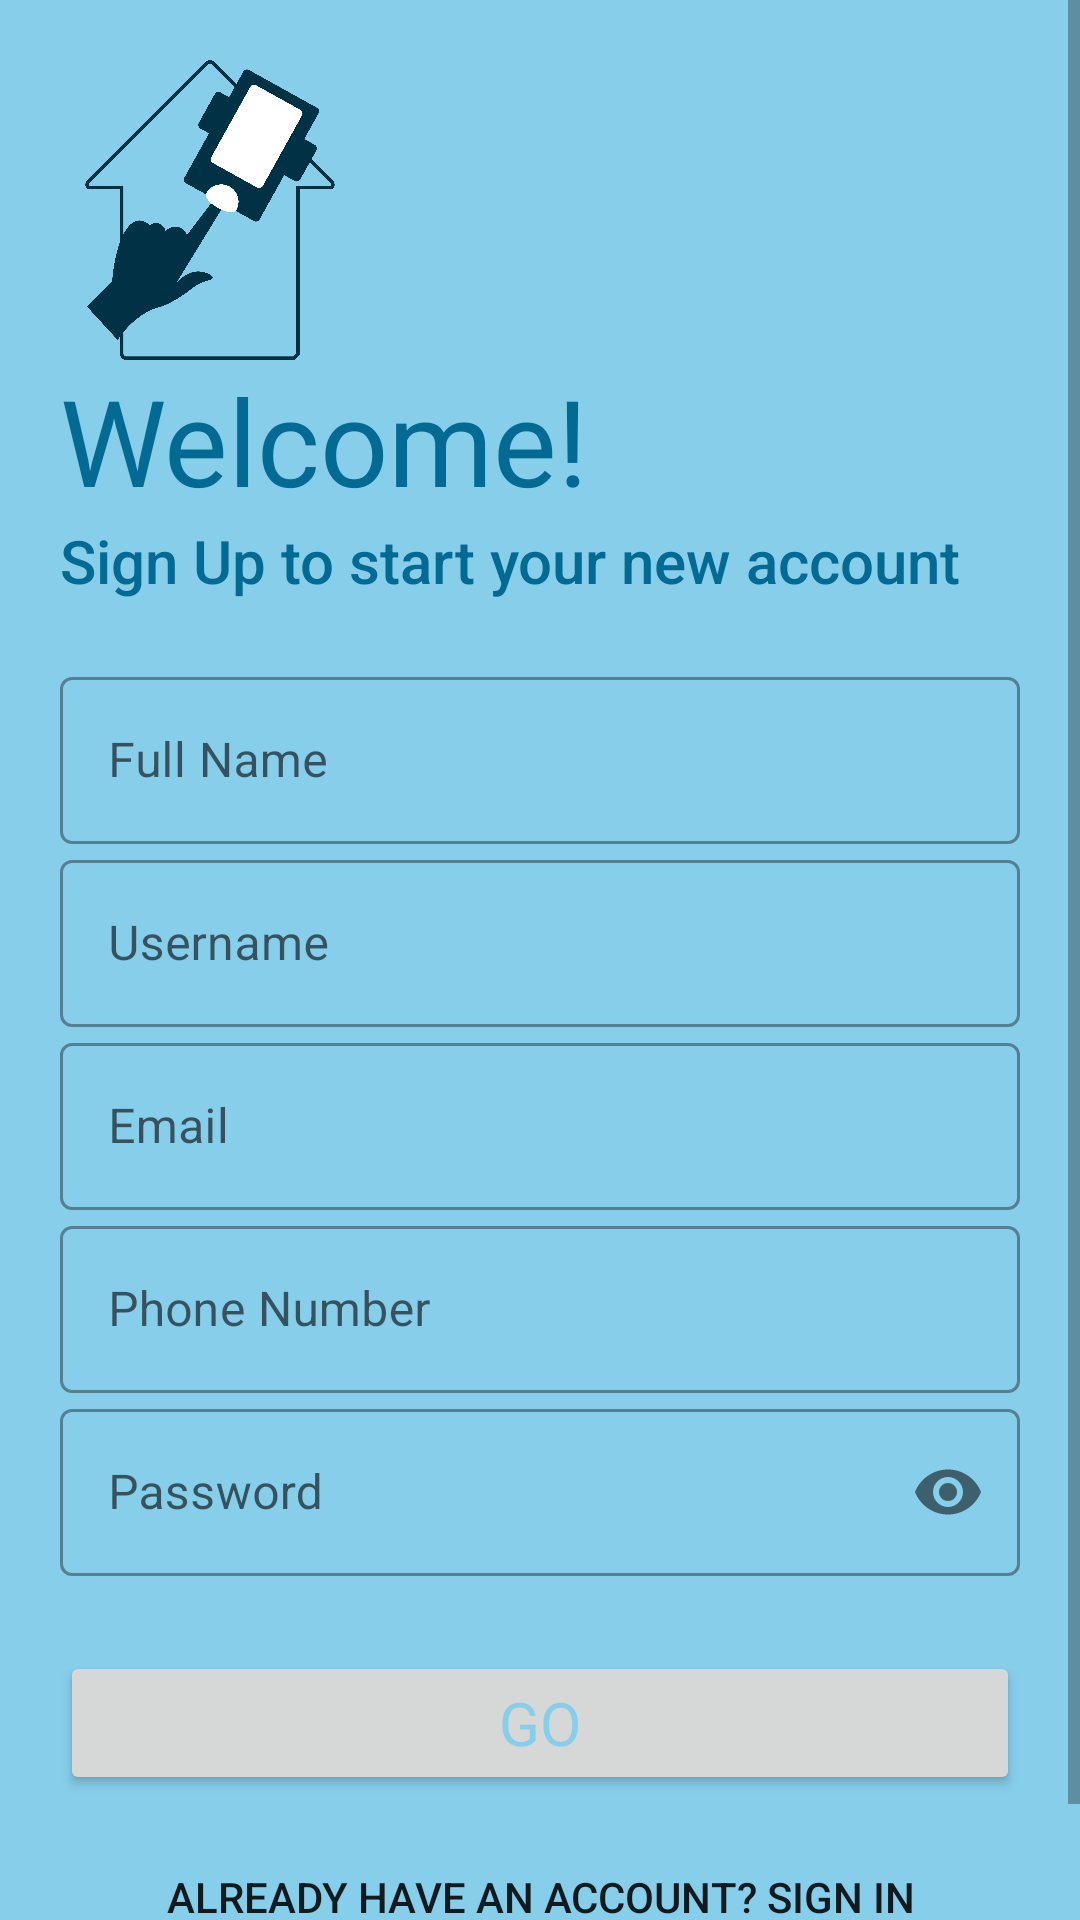

Layout XML and referenced resources for this Android screen:
<!-- AndroidManifest.xml: application theme Theme.Tooth -->
<!-- res/layout/activity_sign_up.xml -->
<?xml version="1.0" encoding="utf-8"?>
<ScrollView xmlns:android="http://schemas.android.com/apk/res/android"
    xmlns:app="http://schemas.android.com/apk/res-auto"
    xmlns:tools="http://schemas.android.com/tools"
    android:layout_width="match_parent"
    android:layout_height="match_parent"
    android:background="@color/sky"
    tools:context=".SignUp">

    <LinearLayout
        android:layout_width="match_parent"
        android:layout_height="match_parent"
        android:orientation="vertical"
        android:padding="20dp">

        <ImageView
            android:id="@+id/logo"
            android:layout_width="100dp"
            android:layout_height="100dp"
            android:src="@drawable/logo3"
            android:transitionName="logo_image" />

        <TextView
            android:id="@+id/banner"
            android:layout_width="match_parent"
            android:layout_height="wrap_content"
            android:fontFamily="@font/coiny"
            android:text="Welcome!"
            android:textColor="@color/darksky"
            android:textSize="40sp"
            android:transitionName="logo_text" />

        <TextView
            android:id="@+id/decript"
            android:layout_width="match_parent"
            android:layout_height="wrap_content"
            android:fontFamily="sans-serif-medium"
            android:text="Sign Up to start your new account"
            android:textColor="@color/darksky"
            android:textSize="20sp"
            android:transitionName="logo_descript" />

        <LinearLayout
            android:layout_width="match_parent"
            android:layout_height="wrap_content"
            android:layout_marginTop="20dp"
            android:layout_marginBottom="20dp"
            android:orientation="vertical">

            
            <com.google.android.material.textfield.TextInputLayout
                android:id="@+id/name"
                style="@style/Widget.MaterialComponents.TextInputLayout.OutlinedBox"
                android:layout_width="match_parent"
                android:layout_height="wrap_content"
                android:hint="Full Name">

                <com.google.android.material.textfield.TextInputEditText
                    android:layout_width="match_parent"
                    android:layout_height="wrap_content"
                    android:inputType="text" />

            </com.google.android.material.textfield.TextInputLayout>

            
            <com.google.android.material.textfield.TextInputLayout
                android:id="@+id/username"
                style="@style/Widget.MaterialComponents.TextInputLayout.OutlinedBox"
                android:layout_width="match_parent"
                android:layout_height="wrap_content"
                android:hint="Username"
                android:transitionName="username_tran"
                app:counterMaxLength="15">

                <com.google.android.material.textfield.TextInputEditText
                    android:layout_width="match_parent"
                    android:layout_height="wrap_content"
                    android:inputType="text" />

            </com.google.android.material.textfield.TextInputLayout>

            
            <com.google.android.material.textfield.TextInputLayout
                android:id="@+id/email"
                style="@style/Widget.MaterialComponents.TextInputLayout.OutlinedBox"
                android:layout_width="match_parent"
                android:layout_height="wrap_content"
                android:hint="Email">

                <com.google.android.material.textfield.TextInputEditText
                    android:layout_width="match_parent"
                    android:layout_height="wrap_content"
                    android:inputType="textEmailAddress" />

            </com.google.android.material.textfield.TextInputLayout>

            
            <com.google.android.material.textfield.TextInputLayout
                android:id="@+id/phoneNo"
                style="@style/Widget.MaterialComponents.TextInputLayout.OutlinedBox"
                android:layout_width="match_parent"
                android:layout_height="wrap_content"
                android:hint="Phone Number">

                <com.google.android.material.textfield.TextInputEditText
                    android:layout_width="match_parent"
                    android:layout_height="wrap_content"
                    android:inputType="number" />

            </com.google.android.material.textfield.TextInputLayout>

            
            <com.google.android.material.textfield.TextInputLayout
                android:id="@+id/password"
                style="@style/Widget.MaterialComponents.TextInputLayout.OutlinedBox"
                android:layout_width="match_parent"
                android:layout_height="wrap_content"
                android:hint="Password"
                android:transitionName="password_tran"
                app:passwordToggleEnabled="true">

                <com.google.android.material.textfield.TextInputEditText
                    android:layout_width="match_parent"
                    android:layout_height="wrap_content"
                    android:inputType="textPassword" />

            </com.google.android.material.textfield.TextInputLayout>

        </LinearLayout>

        <Button
            android:id="@+id/signUp"
            android:layout_width="match_parent"
            android:layout_height="wrap_content"
            android:layout_marginTop="5dp"
            android:layout_marginBottom="5dp"
            android:fontFamily="@font/coiny"
            android:onClick="registerUser"
            android:text="Go"
            android:textColor="@color/sky"
            android:textSize="20sp"
            android:transitionName="transitionbutton1" />

        <Button
            android:id="@+id/signIn"
            android:layout_width="match_parent"
            android:layout_height="wrap_content"
            android:layout_gravity="right"
            android:layout_margin="5dp"
            android:background="@color/clear"
            android:elevation="0dp"
            android:fontFamily="sans-serif-medium"
            android:onClick="toSignIn"
            android:text="Already have an account? Sign In"
            android:transitionName="transitionbutton2" />

    </LinearLayout>
</ScrollView>
<!-- resources referenced by this layout -->
<resources>
  <color name="clear">#0000FFFF</color>
  <color name="darksky">#036A94</color>
  <color name="sky">#87CEEB</color>
  <!-- drawable logo3: png bitmap (drawable-v24, 145165 bytes) -->
  <style name="Theme.Tooth" parent="Theme.MaterialComponents.DayNight.NoActionBar">
          
          <item name="colorPrimary">@color/sky</item>
          <item name="colorPrimaryVariant">@color/darksky</item>
          <item name="colorOnPrimary">@color/blacksky</item>
          
          <item name="colorSecondary">@color/mustard</item>
          <item name="colorSecondaryVariant">@color/darkmustard</item>
          <item name="colorOnSecondary">@color/black</item>
          
          <item name="android:statusBarColor" tools:targetApi="l">?attr/colorPrimaryVariant</item>
      </style>
  <color name="blacksky">#013145</color>
  <color name="mustard">#FFDB58</color>
  <color name="darkmustard">#B48D00</color>
  <color name="black">#FF000000</color>
</resources>
